Run: headless pygame with SDL's dummy video driver; simulated clock (each Clock.tick advances the game by its frame time, no real sleeping); random seed 0; keys injected as events and as key.get_pressed() state; no mouse input.
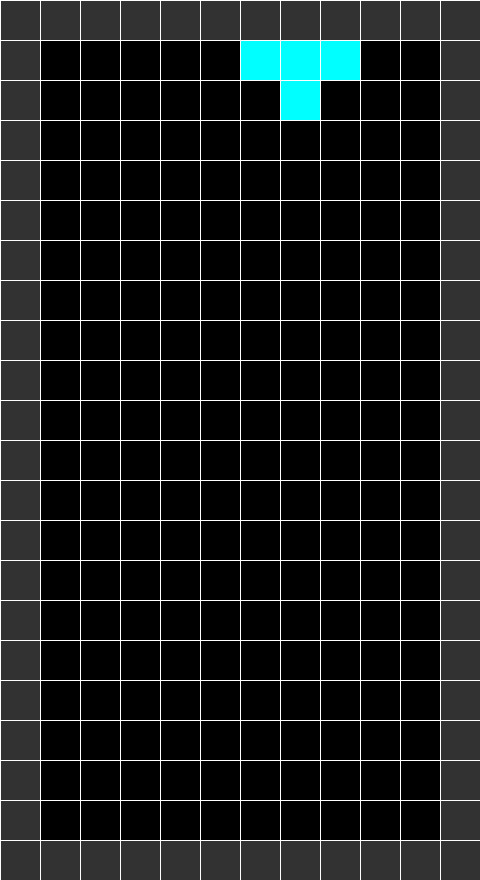
Frame 1 of 4 · flips 1–60 · no input
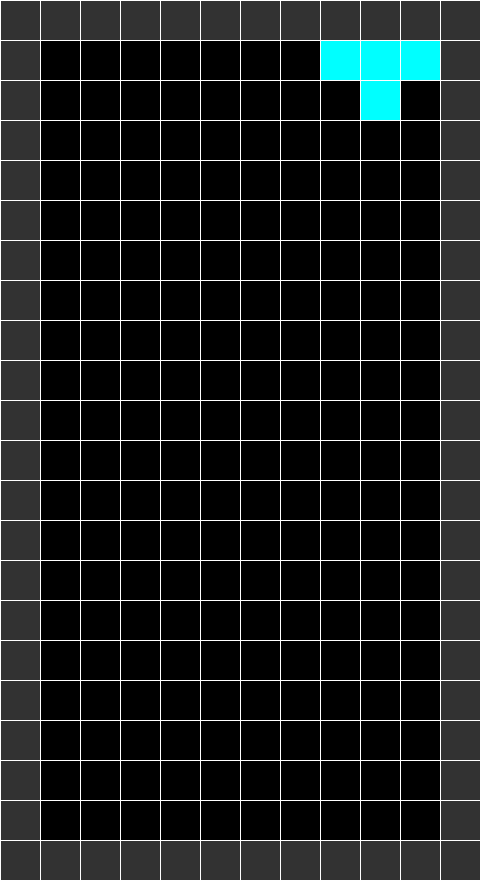
Frame 2 of 4 · flips 61–180 · tapped SPACE, RETURN · held RIGHT (→), D
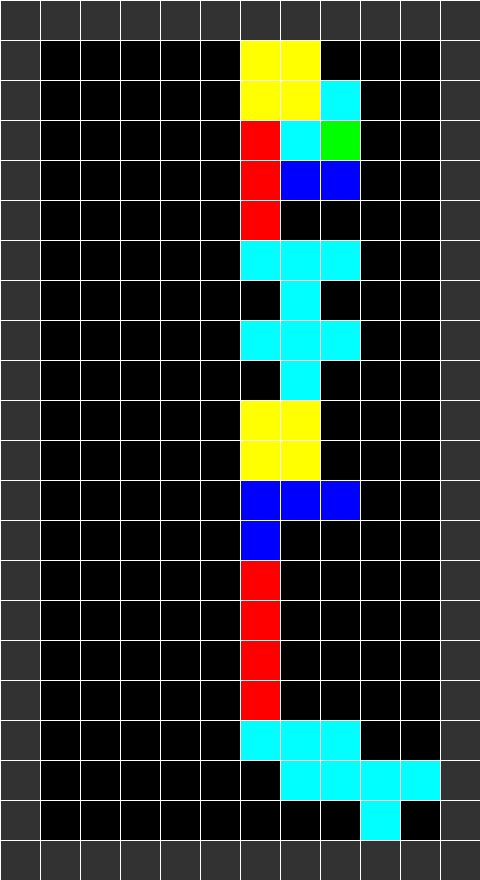
Frame 3 of 4 · flips 181–300 · held DOWN (↓), S
Frame 4 of 4 · flips 301–420 · held LEFT (←), A, UP (↑), W · screen unchanged from frame 3, image omitted

The pygame program that drew these frames:

import pygame
from random import randint

class Game:
  def __init__(self,rows,cols):
    self.crash = False
    self.score =  0    
    self.m = rows+2
    self.n = cols+2
    self.mat = [[0]* self.n for i in range(self.m)]    
    self.scale = 40
    self.game_height = self.m *self.scale
    self.game_width = self.n *self.scale
    self.gameDisplay = pygame.display.set_mode((self.game_width,self.game_height))    
    self.pos = 0,cols//2  
    self.i = 1
    self.j = self.n//2  
    self.pieces = {1:[[1],[1],[1],[1]],
                2:[[2,2,2],[0,0,2]],
                3:[[3,3,3],[3,0,0]],
                4:[[4,4,4],[0,4,0]],
                5:[[5,5],[5,5]]}
    self.colors = {1:(255,0,0),
                    2:(0,255,0),
                    3:(0,0,255),
                    4:(0,255,255),
                    5:(255,255,0),
                    7:(50,50,50)}
    self.fillborders()                
    self.new_piece()
  def fillborders(self):

    for j in range(self.n):
      self.mat[0][j] = 7
      self.mat[-1][j] = 7
    for i in range(self.m):
      self.mat[i][0] = 7
      self.mat[i][-1] = 7


  def transpose(self, piece):
    m = len(piece)
    n = len(piece[0])
    new_piece = [[0] * m for i in range (n)]
    for i,r in enumerate(piece):
      for j,e in enumerate(r):
        new_piece[j][i] = e
    return new_piece

  def flip_horizontal(self,piece):
    piece.reverse()
    return piece

  def rotate_clockwise(self, piece):
    flipped = self.flip_horizontal(piece)
    rotated = self.transpose(flipped)
    return rotated

  def random_rotate(self,piece):
    r = randint (0,3)
    result = piece
    if r > 2:
      result = self.rotate_clockwise(result)
    if r > 1:
      result = self.rotate_clockwise(result)
    if r > 0:
      result = self.rotate_clockwise(result)
    return result

  def new_piece(self):
    self.i = 1
    self.j = self.n//2  
    self.piece =  ( self.pieces[randint(1,5)] ) 


  def arrow_up(self):    
    self.piece = self.rotate_clockwise(self.piece)
    checking = 1
    while checking:
      checking = 0
      if self.j + len(self.piece[0]) >= self.n:
        self.j -= 1
        checking = 1
      if self.i + len(self.piece) >= self.m:
        self.i -= 1
        checking = 1
    

  def arrow_left(self):
    able = 1 
    for i,r in enumerate(self.piece):
      for j,e in enumerate(r):
        if e and self.mat[self.i + i][self.j + j-1]:
          able = able and 0
    if able:
      self.j -= 1

  def arrow_right(self):
    able = 1 
    for i,r in enumerate(self.piece):
      for j,e in enumerate(r):
        if e and self.mat[self.i + i][self.j + j+1]:
          able = able and 0
    if able:
      self.j += 1

  def arrow_down(self):
    self.i += 1

  def update(self):        
    new = self.check_col()
    self.check_rows()
    if new:
      self.new_piece()
  
  def check_col(self):    
    for i,r in enumerate(self.piece):
      for j,e in enumerate(r):
        if e and self.mat[self.i + i+1][self.j + j]:
          if self.i == 1:
            self.crash = True
            print("Lost :(")
            return 0
          self.place()
          return 1
          
  def check_rows(self):
    c = 0    
    i = self.m-2
    while(i > 0):
      if self.mat[i].count(0) != 0:
        i -= 1
      else:
        c += 1        
        new_row = [0]* self.n
        new_row[0] = 7
        new_row[-1] = 7  
        self.mat.pop(i)
        self.mat.insert(1,new_row)
    if c > 0:
      print(f'cleared {c} rows!')


  def place(self):
    for i,r in enumerate(self.piece):
      for j,e in enumerate(r):
        if e:
          self.mat[self.i + i][self.j + j] = e

  def render(self):
    self.gameDisplay.fill((0,0,0))
    for i,row in enumerate(self.mat):
      for j,e in enumerate(row):
        if e:
          rect = pygame.rect.Rect(( j * self.scale , i * self.scale,  self.scale,  self.scale)) 
          pygame.draw.rect(self.gameDisplay, self.colors[e] , rect )

    for i,row in enumerate(self.piece):
      for j,e in enumerate(row):
        if e:
          rect = pygame.rect.Rect( (self.j + j) * self.scale , (self.i + i) * self.scale,  self.scale,  self.scale)         
          pygame.draw.rect(self.gameDisplay, self.colors[e], rect )
    for i in range(self.m):
      pygame.draw.line(self.gameDisplay, (255,255,255), (0,self.scale * i), (self.scale * self.n,self.scale * i) )
    for j in range(self.n):
      pygame.draw.line(self.gameDisplay, (255,255,255), (self.scale * j, 0), (self.scale * j, self.scale * self.m) )
    pygame.display.flip()


def run():
  pygame.init()            
  clock = pygame.time.Clock()
  game = Game(20,10)
  while(not game.crash):    

    pressed = pygame.key.get_pressed()
    
    if pressed[pygame.K_LEFT]:
      game.arrow_left()
    if pressed[pygame.K_RIGHT]:
      game.arrow_right()
    if pressed[pygame.K_UP]:
      game.arrow_up()
    if pressed[pygame.K_DOWN]:
      game.arrow_down()

    game.update()
    game.render()
    
    events = pygame.event.get()      
    for event in events:
      if event.type == pygame.QUIT:
        game.crash = True
    clock.tick(10)
  pygame.quit()
  print("game finished!")
  

run()
